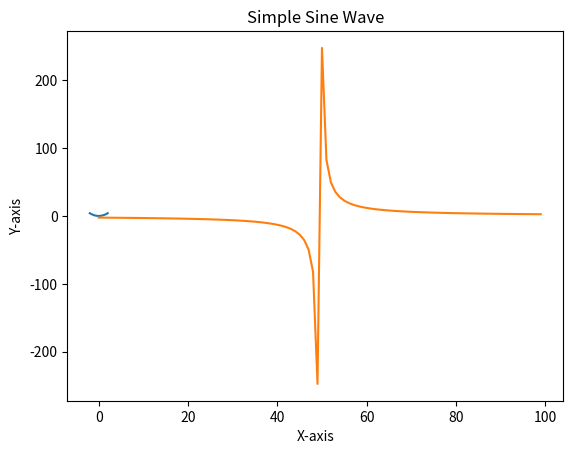

Reproduce this figure in Python.
import matplotlib.pyplot as plt
import numpy as np


x = np.linspace(-2, 2, 100)
y = x ** 2
z = 5/x

plt.plot(x, y, z)
plt.xlabel("X-axis")
plt.ylabel("Y-axis")
plt.title("Simple Sine Wave")
plt.show()